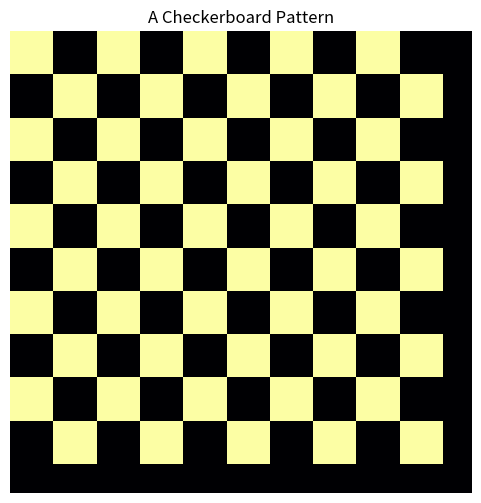

Python code for this plot:
### a simple checkerboard
import numpy as np
import matplotlib.pyplot as plt

def generate_checkerboard(size=64, num_squares=10):
    """
    Generates a checkerboard pattern image of size (size x size).
    """
    block_size = size // num_squares
    image = np.zeros((size, size))
    
    for i in range(num_squares):
        for j in range(num_squares):
            if (i + j) % 2 == 0:
                image[i * block_size:(i + 1) * block_size, 
                      j * block_size:(j + 1) * block_size] = 1
    return image

### Generate checkerboard image
checkerboard = generate_checkerboard()

### Plot checkerboard
plt.figure(figsize=(6,6))
plt.imshow(checkerboard, cmap="inferno", interpolation="nearest")
plt.axis("off")
plt.title("A Checkerboard Pattern")
plt.show()
